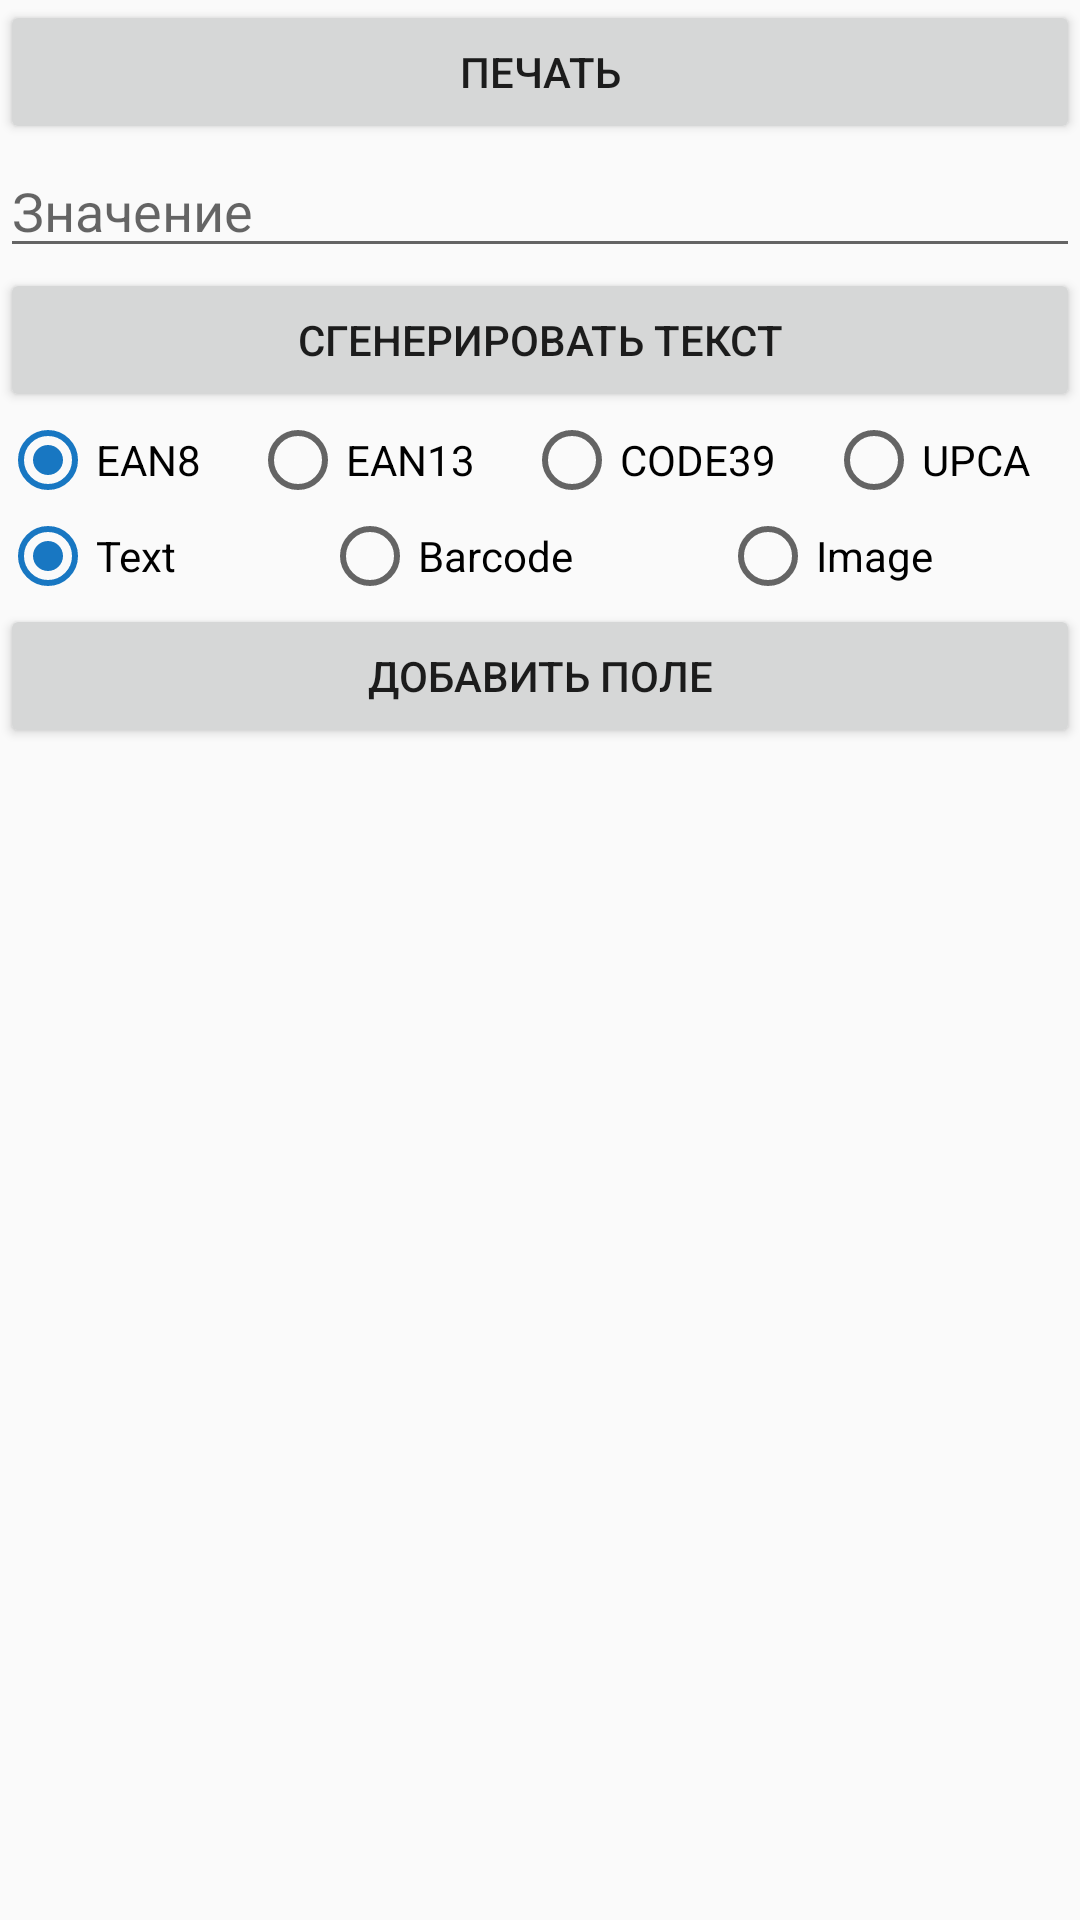

Write the Android layout XML for this screen, with the resource values it uses.
<!-- AndroidManifest.xml: application theme AppTheme -->
<!-- res/layout/activity_print.xml -->
<?xml version="1.0" encoding="utf-8"?>
<LinearLayout xmlns:android="http://schemas.android.com/apk/res/android"
    xmlns:app="http://schemas.android.com/apk/res-auto"
    xmlns:tools="http://schemas.android.com/tools"
    android:layout_width="match_parent"
    android:layout_height="match_parent"
    android:orientation="vertical"
    tools:context="ru.qualitylab.evotor.evotortest6.PrintActivity">

    <LinearLayout
        android:layout_width="match_parent"
        android:layout_height="wrap_content"
        android:orientation="vertical">

        <Button
            android:id="@+id/btnPrint"
            android:layout_width="match_parent"
            android:layout_height="wrap_content"
            android:text="Печать" />

        <EditText
            android:id="@+id/etText"
            android:layout_width="match_parent"
            android:layout_height="wrap_content"
            android:ems="10"
            android:hint="Значение"
            android:inputType="textPersonName" />

        <Button
            android:id="@+id/btnLorem"
            android:layout_width="match_parent"
            android:layout_height="wrap_content"
            android:text="Сгенерировать текст" />

        <RadioGroup
            android:id="@+id/rgBarType"
            android:layout_width="match_parent"
            android:layout_height="match_parent"
            android:layout_weight="1"
            android:orientation="horizontal">

            <RadioButton
                android:id="@+id/rbEan8"
                android:layout_width="wrap_content"
                android:layout_height="wrap_content"
                android:layout_weight="1"
                android:checked="true"
                android:text="EAN8" />

            <RadioButton
                android:id="@+id/rbEan13"
                android:layout_width="wrap_content"
                android:layout_height="wrap_content"
                android:layout_weight="1"
                android:text="EAN13" />

            <RadioButton
                android:id="@+id/rbCode39"
                android:layout_width="wrap_content"
                android:layout_height="wrap_content"
                android:layout_weight="1"
                android:text="CODE39" />

            <RadioButton
                android:id="@+id/rbUpca"
                android:layout_width="wrap_content"
                android:layout_height="wrap_content"
                android:layout_weight="1"
                android:text="UPCA" />
        </RadioGroup>

        <RadioGroup
            android:id="@+id/rgType"
            android:layout_width="match_parent"
            android:layout_height="match_parent"
            android:orientation="horizontal">

            <RadioButton
                android:id="@+id/rbText"
                android:layout_width="wrap_content"
                android:layout_height="wrap_content"
                android:layout_weight="1"
                android:checked="true"
                android:text="Text" />

            <RadioButton
                android:id="@+id/rbBarCode"
                android:layout_width="wrap_content"
                android:layout_height="wrap_content"
                android:layout_weight="1"
                android:text="Barcode" />

            <RadioButton
                android:id="@+id/rbImage"
                android:layout_width="wrap_content"
                android:layout_height="wrap_content"
                android:layout_weight="1"
                android:text="Image" />

        </RadioGroup>

        <Button
            android:id="@+id/btnAdd"
            android:layout_width="match_parent"
            android:layout_height="wrap_content"
            android:text="Добавить поле" />

    </LinearLayout>

    <ListView
        android:id="@+id/list"
        android:layout_weight="1"
        android:layout_width="match_parent"
        android:layout_height="wrap_content"/>
</LinearLayout>
<!-- resources referenced by this layout -->
<resources>
  <style name="AppTheme" parent="Theme.MaterialComponents.Light.Bridge">
          <item name="colorPrimary">@color/colorPrimary</item>
          <item name="colorPrimaryDark">@color/colorPrimaryDark</item>
          <item name="colorAccent">@color/colorAccent</item>
      </style>
  <color name="colorPrimary">#085089</color>
  <color name="colorPrimaryDark">#053D69</color>
  <color name="colorAccent">#1877C2</color>
</resources>
